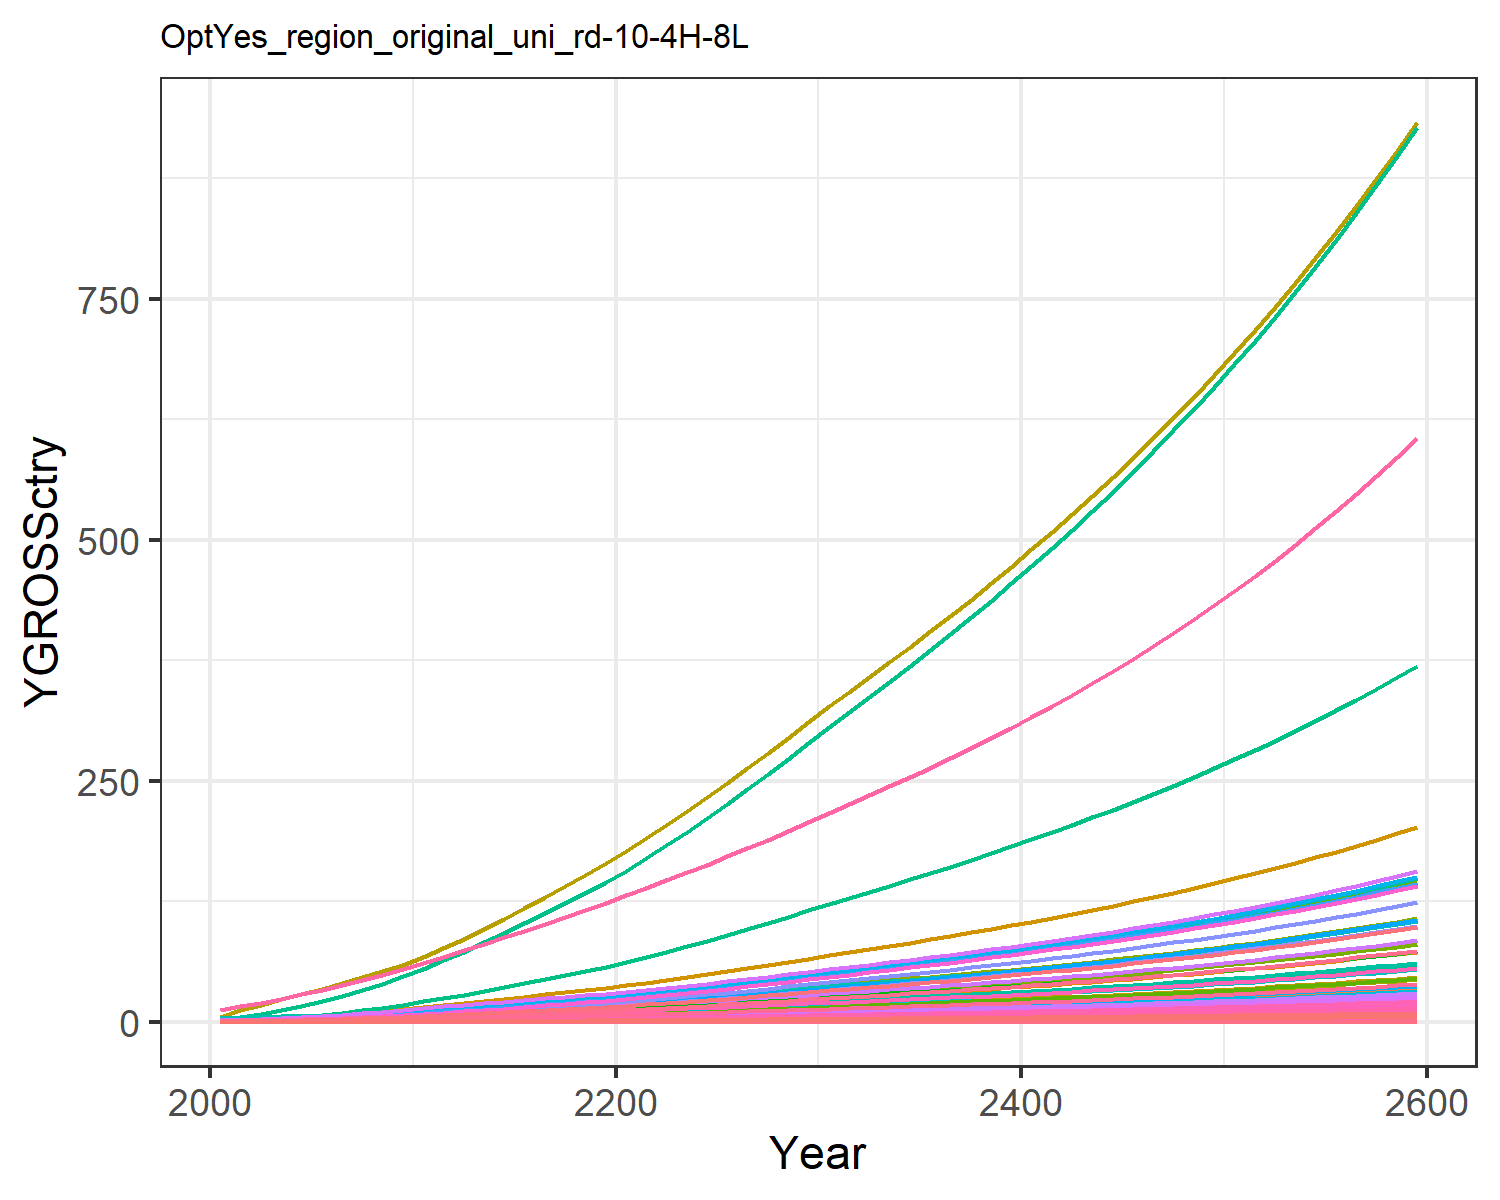

The file beside this chart, header and first rows:
0.018853978838997754, 0.040301129071862236, 0.010165438669766262, 0.3774099139141289, 0.40590282489173, 0.007751571851760122, 0.758082013299218, 0.25854341897928435, 0.047249844955456276, 0.0016238636003148837, 0.30657560419750846, 0.005170565761527711, 0.007279429204794612, 0.17141677304335884, 0.04055560391474781, 0.0386163103833662, 0.005330680504817779, 0.01259484903556952, 0.049157951262641504, 0.0014122981217094073, 0.03701780782792776, 1.4392407695780718, 0.0023445815536652474, 0.009093611893641846
0.03008, 0.07613, 0.01377, 0.6254, 0.6337, 0.0105, 1.005, 0.325, 0.06398, 0.003068, 0.3854, 0.009768, 0.01375, 0.2735, 0.05492, 0.06399, 0.008323, 0.01705, 0.06656, 0.002205, 0.0578, 2.247, 0.003661, 0.01451
0.05451, 0.1533, 0.02034, 0.9814, 0.9519, 0.01551, 1.222, 0.3892, 0.09455, 0.006176, 0.4615, 0.01966, 0.02768, 0.4956, 0.08116, 0.1004, 0.0125, 0.0252, 0.09837, 0.003312, 0.08681, 3.375, 0.005498, 0.02629
0.08387, 0.251, 0.02699, 1.394, 1.302, 0.02058, 1.471, 0.4641, 0.1254, 0.01011, 0.5503, 0.0322, 0.04534, 0.7625, 0.1077, 0.1426, 0.01709, 0.03344, 0.1305, 0.004529, 0.1187, 4.615, 0.007518, 0.04045
0.1194, 0.3778, 0.03403, 1.864, 1.675, 0.02595, 1.729, 0.5465, 0.1582, 0.01522, 0.6481, 0.04847, 0.06824, 1.086, 0.1358, 0.1908, 0.022, 0.04216, 0.1646, 0.005828, 0.1527, 5.939, 0.009674, 0.05761
0.1593, 0.5227, 0.04141, 2.354, 2.054, 0.03158, 1.975, 0.6295, 0.1925, 0.02106, 0.7465, 0.06706, 0.09441, 1.448, 0.1652, 0.2408, 0.02697, 0.0513, 0.2002, 0.007146, 0.1873, 7.282, 0.01186, 0.07682
0.2039, 0.6843, 0.04928, 2.878, 2.453, 0.03758, 2.208, 0.7118, 0.2291, 0.02757, 0.8441, 0.0878, 0.1236, 1.853, 0.1966, 0.2944, 0.03222, 0.06106, 0.2383, 0.008535, 0.2237, 8.698, 0.01417, 0.09833
0.2559, 0.8794, 0.05764, 3.47, 2.885, 0.04395, 2.443, 0.7956, 0.2679, 0.03543, 0.9434, 0.1128, 0.1588, 2.326, 0.23, 0.3551, 0.03788, 0.07142, 0.2787, 0.01004, 0.2631, 10.23, 0.01666, 0.1234
0.3157, 1.111, 0.06644, 4.137, 3.348, 0.05066, 2.677, 0.8803, 0.3088, 0.04478, 1.044, 0.1426, 0.2008, 2.87, 0.265, 0.4233, 0.04396, 0.08231, 0.3213, 0.01165, 0.3053, 11.87, 0.01934, 0.1523
0.3835, 1.384, 0.07558, 4.883, 3.84, 0.05764, 2.91, 0.9652, 0.3513, 0.05576, 1.145, 0.1776, 0.25, 3.487, 0.3015, 0.4996, 0.05044, 0.09365, 0.3655, 0.01336, 0.3502, 13.62, 0.02218, 0.185
0.4556, 1.654, 0.08643, 5.586, 4.366, 0.06591, 3.19, 1.065, 0.4017, 0.06664, 1.263, 0.2122, 0.2987, 4.142, 0.3448, 0.5715, 0.05734, 0.1071, 0.4179, 0.01519, 0.3982, 15.48, 0.02522, 0.2198
0.5313, 1.901, 0.09937, 6.19, 4.917, 0.07577, 3.525, 1.183, 0.4619, 0.0766, 1.403, 0.2439, 0.3434, 4.83, 0.3964, 0.6333, 0.06457, 0.1231, 0.4805, 0.01711, 0.4484, 17.43, 0.0284, 0.2562
0.6079, 2.156, 0.1137, 6.863, 5.529, 0.08672, 3.9, 1.315, 0.5286, 0.08686, 1.559, 0.2766, 0.3894, 5.527, 0.4537, 0.7022, 0.07261, 0.1409, 0.55, 0.01924, 0.5042, 19.6, 0.03194, 0.2932
0.6892, 2.419, 0.1286, 7.522, 6.141, 0.09806, 4.271, 1.446, 0.5977, 0.09745, 1.715, 0.3103, 0.4369, 6.266, 0.5131, 0.7696, 0.08065, 0.1593, 0.6219, 0.02137, 0.5601, 21.78, 0.03547, 0.3324
0.7744, 2.688, 0.144, 8.175, 6.758, 0.1098, 4.643, 1.578, 0.6694, 0.1083, 1.871, 0.3448, 0.4854, 7.041, 0.5745, 0.8365, 0.08876, 0.1784, 0.6964, 0.02351, 0.6163, 23.96, 0.03904, 0.3735
0.8623, 2.96, 0.1599, 8.825, 7.378, 0.122, 5.019, 1.71, 0.7434, 0.1192, 2.027, 0.3797, 0.5346, 7.84, 0.6381, 0.903, 0.09689, 0.1982, 0.7734, 0.02567, 0.6728, 26.16, 0.04261, 0.4159
0.9531, 3.234, 0.1764, 9.476, 8.006, 0.1345, 5.402, 1.845, 0.8197, 0.1303, 2.188, 0.4149, 0.5841, 8.666, 0.7036, 0.9696, 0.1051, 0.2185, 0.8528, 0.02785, 0.7301, 28.39, 0.04624, 0.4597
1.046, 3.507, 0.1932, 10.13, 8.64, 0.1473, 5.794, 1.983, 0.8981, 0.1413, 2.352, 0.45, 0.6335, 9.51, 0.7709, 1.036, 0.1135, 0.2394, 0.9344, 0.03006, 0.788, 30.64, 0.04991, 0.5045
1.14, 3.779, 0.2105, 10.78, 9.28, 0.1605, 6.194, 2.125, 0.9785, 0.1523, 2.519, 0.4849, 0.6826, 10.37, 0.8398, 1.103, 0.1219, 0.2608, 1.018, 0.03229, 0.8463, 32.9, 0.0536, 0.55
1.236, 4.047, 0.2282, 11.42, 9.923, 0.174, 6.604, 2.269, 1.061, 0.1631, 2.691, 0.5193, 0.7311, 11.23, 0.9103, 1.169, 0.1303, 0.2827, 1.103, 0.03453, 0.905, 35.19, 0.05732, 0.596
1.339, 4.336, 0.2466, 12.13, 10.62, 0.1881, 7.024, 2.418, 1.146, 0.1747, 2.867, 0.5563, 0.7832, 12.17, 0.9839, 1.241, 0.1394, 0.3055, 1.193, 0.03694, 0.9683, 37.65, 0.06133, 0.6456
1.452, 4.654, 0.266, 12.93, 11.38, 0.2029, 7.457, 2.573, 1.237, 0.1875, 3.05, 0.5971, 0.8406, 13.2, 1.061, 1.323, 0.1495, 0.3296, 1.286, 0.03961, 1.038, 40.36, 0.06575, 0.7004
1.571, 5.016, 0.2861, 13.76, 12.18, 0.2181, 7.901, 2.731, 1.33, 0.2021, 3.239, 0.6436, 0.906, 14.28, 1.141, 1.407, 0.16, 0.3544, 1.383, 0.04239, 1.111, 43.19, 0.07037, 0.7575
1.693, 5.397, 0.3067, 14.61, 13.01, 0.2338, 8.356, 2.894, 1.425, 0.2175, 3.432, 0.6924, 0.9748, 15.39, 1.223, 1.495, 0.1708, 0.3799, 1.483, 0.04526, 1.186, 46.12, 0.07513, 0.8165
1.819, 5.792, 0.3278, 15.49, 13.86, 0.2499, 8.823, 3.061, 1.523, 0.2334, 3.63, 0.7431, 1.046, 16.54, 1.308, 1.585, 0.182, 0.4061, 1.585, 0.04822, 1.264, 49.14, 0.08004, 0.8773
1.948, 6.199, 0.3494, 16.4, 14.73, 0.2664, 9.302, 3.233, 1.624, 0.2498, 3.833, 0.7953, 1.12, 17.71, 1.394, 1.678, 0.1935, 0.4329, 1.69, 0.05125, 1.343, 52.23, 0.08509, 0.9395
2.081, 6.618, 0.3716, 17.33, 15.63, 0.2833, 9.796, 3.41, 1.727, 0.2667, 4.043, 0.8491, 1.195, 18.92, 1.482, 1.773, 0.2053, 0.4604, 1.797, 0.05438, 1.425, 55.42, 0.09028, 1.004
2.217, 7.047, 0.3943, 18.28, 16.55, 0.3007, 10.3, 3.592, 1.833, 0.2839, 4.259, 0.9041, 1.273, 20.15, 1.573, 1.87, 0.2174, 0.4885, 1.907, 0.0576, 1.51, 58.69, 0.09561, 1.069
2.355, 7.485, 0.4175, 19.26, 17.5, 0.3184, 10.82, 3.778, 1.941, 0.3016, 4.48, 0.9603, 1.352, 21.42, 1.666, 1.97, 0.2298, 0.5173, 2.019, 0.06088, 1.596, 62.05, 0.1011, 1.136
2.497, 7.933, 0.4413, 20.25, 18.47, 0.3365, 11.36, 3.97, 2.051, 0.3196, 4.707, 1.018, 1.433, 22.7, 1.761, 2.072, 0.2425, 0.5467, 2.134, 0.06425, 1.684, 65.48, 0.1067, 1.204
2.637, 8.375, 0.4647, 21.24, 19.42, 0.3544, 11.88, 4.158, 2.16, 0.3375, 4.93, 1.075, 1.513, 23.97, 1.854, 2.173, 0.255, 0.5758, 2.247, 0.06757, 1.771, 68.86, 0.1122, 1.272
2.773, 8.808, 0.4876, 22.2, 20.34, 0.3718, 12.39, 4.339, 2.266, 0.3549, 5.145, 1.13, 1.591, 25.22, 1.945, 2.272, 0.2671, 0.6041, 2.358, 0.07078, 1.855, 72.13, 0.1175, 1.338
2.911, 9.242, 0.5106, 23.18, 21.27, 0.3894, 12.9, 4.521, 2.373, 0.3724, 5.361, 1.186, 1.669, 26.46, 2.037, 2.371, 0.2793, 0.6326, 2.469, 0.074, 1.94, 75.42, 0.1229, 1.404
3.049, 9.681, 0.5339, 24.16, 22.21, 0.4071, 13.42, 4.705, 2.481, 0.3901, 5.58, 1.242, 1.749, 27.72, 2.13, 2.472, 0.2917, 0.6615, 2.582, 0.07727, 2.025, 78.74, 0.1283, 1.471
3.19, 10.12, 0.5575, 25.17, 23.16, 0.4251, 13.95, 4.893, 2.591, 0.408, 5.802, 1.299, 1.829, 29, 2.224, 2.575, 0.3042, 0.6907, 2.696, 0.08059, 2.112, 82.12, 0.1338, 1.538
3.332, 10.58, 0.5815, 26.19, 24.13, 0.4434, 14.48, 5.085, 2.703, 0.4261, 6.03, 1.357, 1.91, 30.3, 2.32, 2.68, 0.3169, 0.7205, 2.812, 0.08396, 2.201, 85.57, 0.1394, 1.607
3.477, 11.03, 0.606, 27.23, 25.12, 0.4621, 15.04, 5.281, 2.817, 0.4446, 6.263, 1.416, 1.993, 31.62, 2.418, 2.787, 0.3299, 0.7509, 2.931, 0.08741, 2.291, 89.08, 0.1451, 1.677
3.625, 11.5, 0.631, 28.3, 26.13, 0.4812, 15.6, 5.482, 2.933, 0.4635, 6.501, 1.476, 2.078, 32.96, 2.518, 2.896, 0.3432, 0.7818, 3.052, 0.09093, 2.383, 92.67, 0.151, 1.748
3.775, 11.98, 0.6566, 29.4, 27.17, 0.5007, 16.18, 5.689, 3.052, 0.4826, 6.745, 1.537, 2.164, 34.33, 2.62, 3.008, 0.3568, 0.8135, 3.175, 0.09453, 2.478, 96.34, 0.1569, 1.821
3.929, 12.46, 0.6827, 30.52, 28.23, 0.5206, 16.77, 5.9, 3.173, 0.5022, 6.996, 1.599, 2.251, 35.72, 2.724, 3.123, 0.3707, 0.8459, 3.302, 0.09822, 2.575, 100.1, 0.1631, 1.895
4.086, 12.96, 0.7095, 31.67, 29.32, 0.541, 17.38, 6.117, 3.298, 0.5222, 7.254, 1.663, 2.341, 37.15, 2.831, 3.241, 0.385, 0.879, 3.431, 0.102, 2.674, 103.9, 0.1693, 1.971
4.246, 13.47, 0.7369, 32.85, 30.43, 0.5619, 18.01, 6.34, 3.425, 0.5427, 7.518, 1.728, 2.433, 38.6, 2.94, 3.361, 0.3996, 0.913, 3.563, 0.1059, 2.775, 107.9, 0.1758, 2.048
4.41, 13.99, 0.765, 34.06, 31.57, 0.5833, 18.66, 6.569, 3.556, 0.5636, 7.79, 1.795, 2.526, 40.09, 3.052, 3.485, 0.4146, 0.9478, 3.699, 0.1098, 2.879, 111.9, 0.1824, 2.127
4.578, 14.52, 0.7938, 35.31, 32.74, 0.6053, 19.32, 6.805, 3.69, 0.585, 8.069, 1.863, 2.622, 41.62, 3.167, 3.613, 0.43, 0.9835, 3.839, 0.1139, 2.986, 116.1, 0.1891, 2.208
4.75, 15.06, 0.8234, 36.59, 33.95, 0.6279, 20, 7.048, 3.827, 0.6069, 8.357, 1.933, 2.721, 43.18, 3.285, 3.744, 0.4458, 1.02, 3.982, 0.1181, 3.096, 120.4, 0.1961, 2.291
4.926, 15.62, 0.8538, 37.9, 35.19, 0.651, 20.7, 7.297, 3.968, 0.6294, 8.653, 2.004, 2.822, 44.79, 3.406, 3.878, 0.4621, 1.058, 4.129, 0.1224, 3.209, 124.8, 0.2032, 2.376
5.107, 16.19, 0.885, 39.26, 36.46, 0.6748, 21.43, 7.554, 4.114, 0.6525, 8.958, 2.078, 2.925, 46.43, 3.531, 4.017, 0.4788, 1.096, 4.28, 0.1269, 3.325, 129.3, 0.2106, 2.463
5.292, 16.78, 0.9171, 40.65, 37.77, 0.6993, 22.17, 7.819, 4.263, 0.6762, 9.271, 2.153, 3.031, 48.12, 3.659, 4.159, 0.496, 1.136, 4.435, 0.1314, 3.445, 133.9, 0.2182, 2.553
5.483, 17.39, 0.9501, 42.08, 39.12, 0.7245, 22.94, 8.091, 4.416, 0.7005, 9.595, 2.231, 3.14, 49.85, 3.791, 4.306, 0.5137, 1.177, 4.595, 0.1361, 3.568, 138.7, 0.226, 2.645
5.679, 18.01, 0.9841, 43.56, 40.51, 0.7504, 23.73, 8.372, 4.574, 0.7255, 9.928, 2.31, 3.252, 51.63, 3.926, 4.457, 0.532, 1.219, 4.759, 0.1409, 3.694, 143.6, 0.234, 2.739
5.88, 18.64, 1.019, 45.08, 41.94, 0.7771, 24.55, 8.662, 4.737, 0.7512, 10.27, 2.392, 3.367, 53.46, 4.066, 4.613, 0.5507, 1.263, 4.928, 0.1459, 3.824, 148.7, 0.2422, 2.836
6.087, 19.3, 1.055, 46.65, 43.41, 0.8045, 25.39, 8.96, 4.904, 0.7776, 10.62, 2.476, 3.486, 55.34, 4.209, 4.773, 0.5701, 1.307, 5.102, 0.151, 3.959, 153.9, 0.2507, 2.936
6.3, 19.97, 1.092, 48.27, 44.93, 0.8328, 26.25, 9.268, 5.077, 0.8048, 10.99, 2.563, 3.608, 57.28, 4.357, 4.939, 0.59, 1.353, 5.282, 0.1563, 4.097, 159.3, 0.2595, 3.038
6.519, 20.67, 1.13, 49.93, 46.49, 0.862, 27.15, 9.585, 5.254, 0.8328, 11.37, 2.652, 3.733, 59.27, 4.51, 5.109, 0.6105, 1.401, 5.466, 0.1618, 4.24, 164.8, 0.2685, 3.144
6.744, 21.38, 1.17, 51.65, 48.1, 0.892, 28.07, 9.912, 5.437, 0.8616, 11.75, 2.743, 3.862, 61.32, 4.667, 5.285, 0.6317, 1.449, 5.657, 0.1674, 4.387, 170.6, 0.2778, 3.253
6.977, 22.12, 1.21, 53.42, 49.77, 0.923, 29.02, 10.25, 5.626, 0.8913, 12.15, 2.838, 3.995, 63.43, 4.829, 5.466, 0.6536, 1.5, 5.854, 0.1732, 4.539, 176.5, 0.2875, 3.365
7.216, 22.88, 1.252, 55.25, 51.48, 0.955, 30, 10.6, 5.821, 0.9219, 12.57, 2.935, 4.132, 65.6, 4.996, 5.653, 0.6761, 1.552, 6.056, 0.1791, 4.695, 182.5, 0.2974, 3.48
7.462, 23.66, 1.296, 57.14, 53.25, 0.9879, 31.02, 10.96, 6.022, 0.9534, 12.99, 3.036, 4.274, 67.84, 5.169, 5.846, 0.6993, 1.605, 6.265, 0.1853, 4.856, 188.8, 0.3076, 3.599
7.716, 24.47, 1.34, 59.08, 55.08, 1.022, 32.06, 11.33, 6.229, 0.9858, 13.43, 3.139, 4.419, 70.15, 5.347, 6.045, 0.7233, 1.66, 6.481, 0.1916, 5.023, 195.3, 0.3181, 3.722
7.978, 25.3, 1.386, 61.09, 56.96, 1.057, 33.14, 11.71, 6.443, 1.019, 13.89, 3.246, 4.569, 72.53, 5.53, 6.251, 0.7481, 1.717, 6.703, 0.1982, 5.195, 202, 0.329, 3.848
